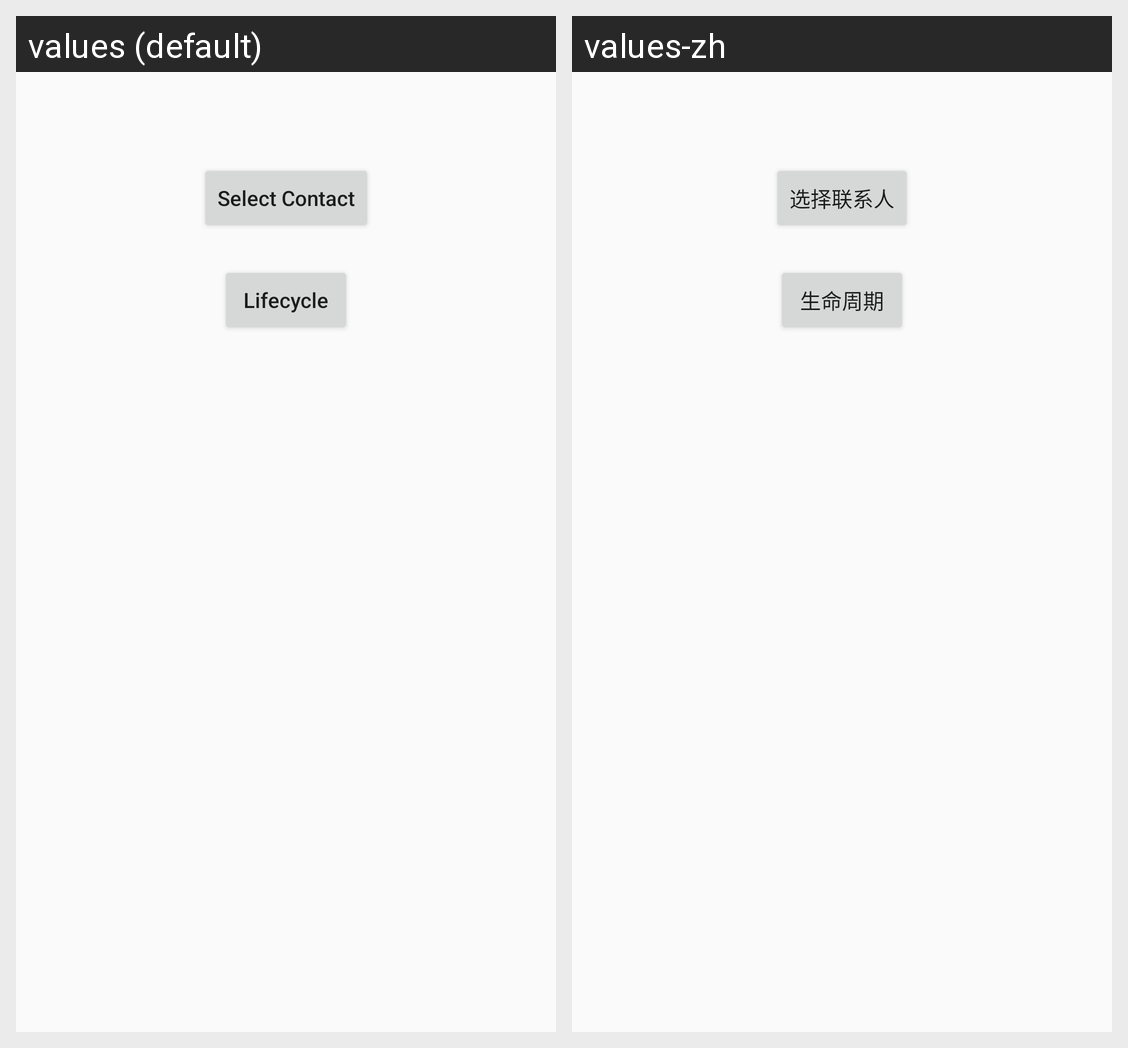

Here is an Android app screen in its default locale and in the app's own translations. Write out the translated-string differences for the strings that appear on this screen.
Android screen res/layout/activity_select_contact.xml rendered under 2 locales, left to right: values (default), values-zh. Device: Nexus 5 (rendered at 1080×1920; each locale shown at half size, 540×960, under a caption strip naming it); theme NoActionBar.
Strings drawn on this screen, with the default value and each locale's value (text and hints the layout hard-codes, and strings that could not be matched under every locale, appear in the picture but are not listed):

select_contact
  values: Select Contact
  values-zh: 选择联系人

lifecycle
  values: Lifecycle
  values-zh: 生命周期
